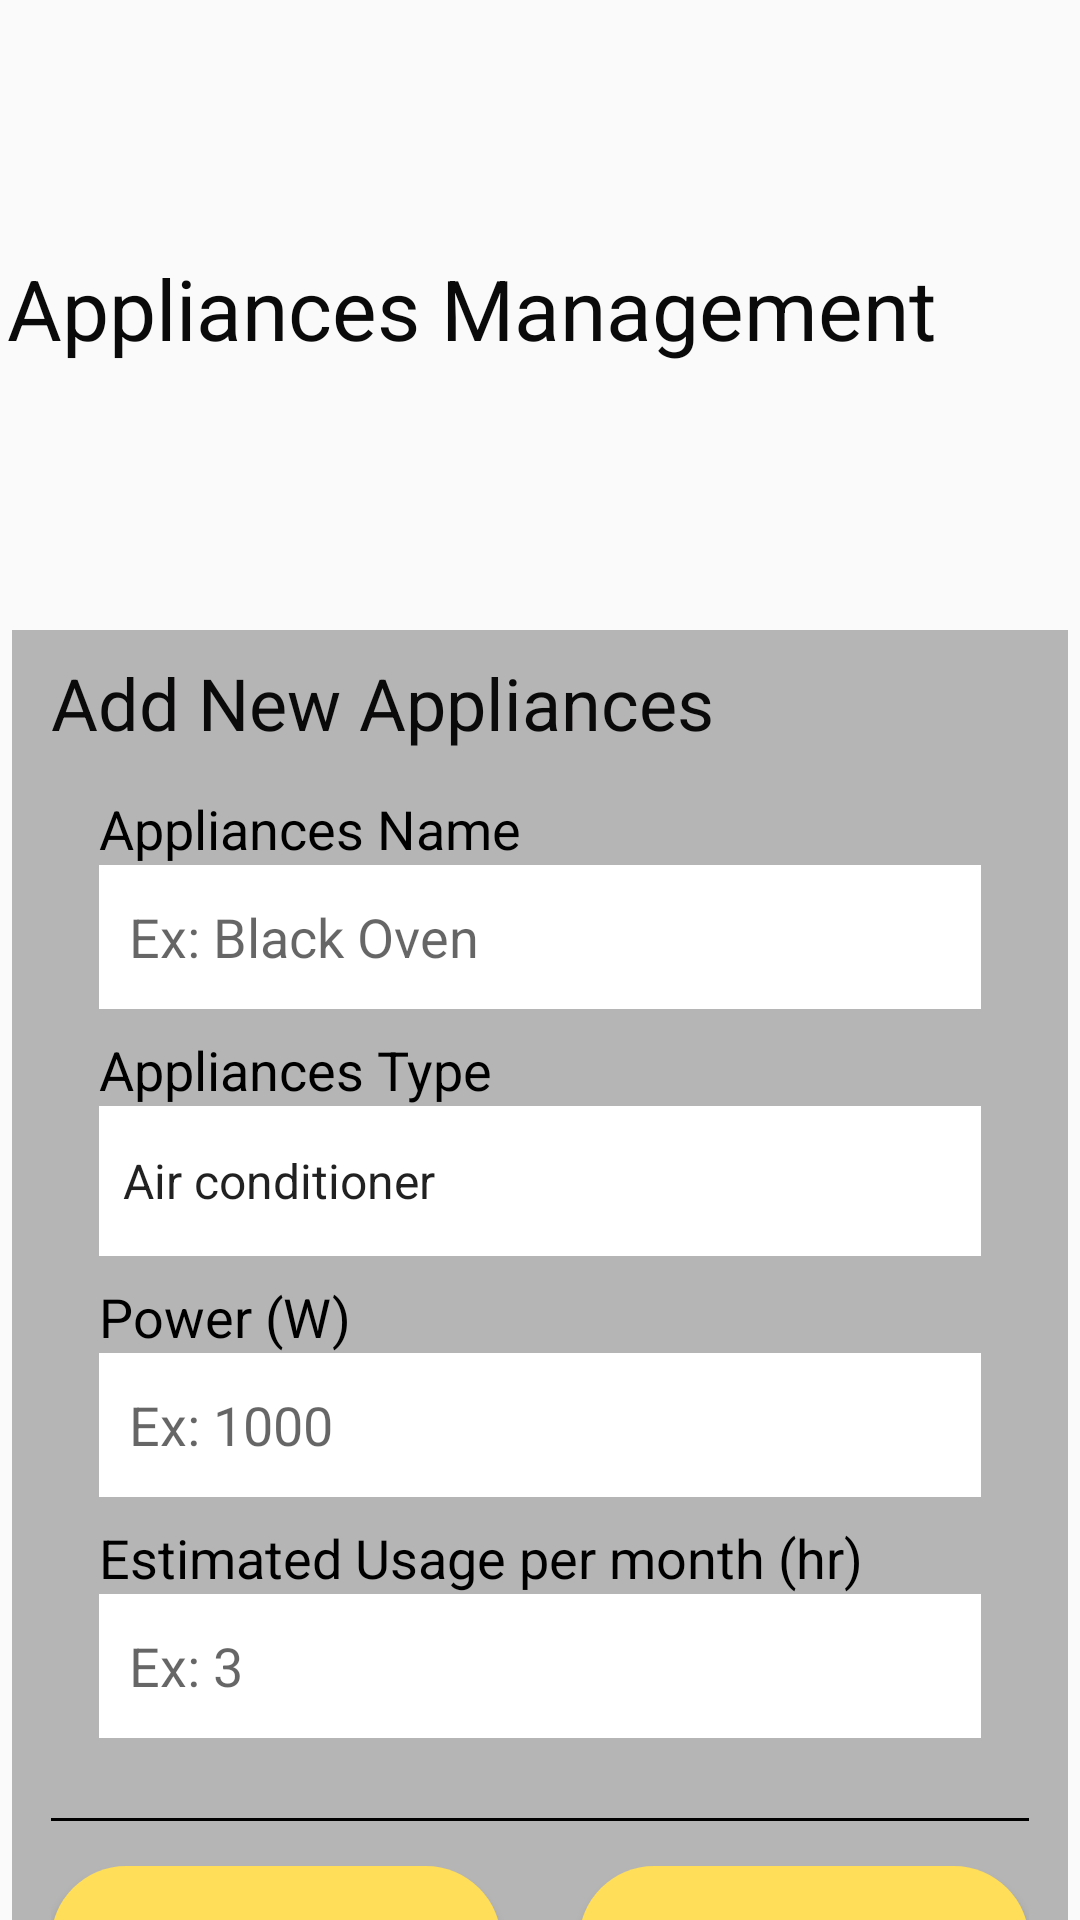

This screen was rendered from an Android layout file. Write that file and the resources it references.
<!-- AndroidManifest.xml: application theme Theme.Ass2 -->
<!-- res/layout/fragment_app_manage_add_new.xml -->
<?xml version="1.0" encoding="utf-8"?>
<androidx.constraintlayout.widget.ConstraintLayout xmlns:android="http://schemas.android.com/apk/res/android"
    xmlns:app="http://schemas.android.com/apk/res-auto"
    xmlns:tools="http://schemas.android.com/tools"
    android:layout_width="match_parent"
    android:layout_height="match_parent"
    tools:context=".Appliance.AppManageAddNewFragment">

    <TextView
        android:id="@+id/textViewCalTitle"
        android:layout_width="wrap_content"
        android:layout_height="wrap_content"
        android:layout_marginTop="84dp"
        android:text="@string/appliances_manage_title"
        android:textColor="#0B0A0A"
        android:textSize="28sp"
        app:layout_constraintEnd_toEndOf="parent"
        app:layout_constraintHorizontal_bias="0.045"
        app:layout_constraintStart_toStartOf="parent"
        app:layout_constraintTop_toTopOf="parent" />

    <androidx.constraintlayout.widget.ConstraintLayout
        android:id="@+id/constraintLayout"
        android:layout_width="352dp"
        android:layout_height="486dp"
        android:layout_marginTop="210dp"
        android:background="@drawable/rectangledeep"
        app:layout_constraintEnd_toEndOf="parent"
        app:layout_constraintStart_toStartOf="parent"
        app:layout_constraintTop_toTopOf="parent">

        <LinearLayout
            android:layout_width="326dp"
            android:layout_height="460dp"
            android:layout_marginTop="8dp"
            android:orientation="vertical"
            app:layout_constraintEnd_toEndOf="parent"
            app:layout_constraintStart_toStartOf="parent"
            app:layout_constraintTop_toTopOf="parent">

            <TextView
                android:id="@+id/textCostCalculator"
                android:layout_width="match_parent"
                android:layout_height="38dp"
                android:text="@string/appliances_manage_add_title"
                android:textColor="#0B0A0A"
                android:textSize="24sp" />

            <androidx.constraintlayout.widget.ConstraintLayout
                android:layout_width="match_parent"
                android:layout_height="350dp" >

                <TextView
                    android:id="@+id/textViewDetailsName"
                    android:layout_width="wrap_content"
                    android:layout_height="wrap_content"
                    android:layout_marginStart="16dp"
                    android:layout_marginTop="8dp"
                    android:text="@string/appliances_manage_name"
                    android:textColor="@color/black"
                    android:textSize="18dp"
                    app:layout_constraintStart_toStartOf="parent"
                    app:layout_constraintTop_toTopOf="parent" />

                <EditText
                    android:id="@+id/editTextDetailsName"
                    android:layout_width="match_parent"
                    android:layout_height="48dp"
                    android:layout_marginStart="16dp"
                    android:layout_marginEnd="16dp"
                    android:background="@color/white"
                    android:ems="10"
                    android:hint="@string/appliances_manage_name_hint"
                    android:inputType="text"
                    android:paddingLeft="10dp"
                    android:textColor="#544E4E"
                    app:layout_constraintEnd_toEndOf="parent"
                    app:layout_constraintStart_toStartOf="parent"
                    app:layout_constraintTop_toBottomOf="@+id/textViewDetailsName" />

                <TextView
                    android:id="@+id/textViewDetailsType"
                    android:layout_width="wrap_content"
                    android:layout_height="wrap_content"
                    android:layout_marginStart="16dp"
                    android:layout_marginTop="8dp"
                    android:text="@string/appliances_manage_type"
                    android:textColor="@color/black"
                    android:textSize="18dp"
                    app:layout_constraintStart_toStartOf="parent"
                    app:layout_constraintTop_toBottomOf="@+id/editTextDetailsName" />

                <Spinner
                    android:id="@+id/spinnerDetailsType"
                    android:layout_width="match_parent"
                    android:layout_height="50dp"
                    android:layout_marginStart="16dp"
                    android:layout_marginEnd="16dp"
                    android:textColor="#544E4E"
                    android:entries="@array/appliances_type"
                    android:background="@color/white"
                    app:layout_constraintEnd_toEndOf="parent"
                    app:layout_constraintStart_toStartOf="parent"
                    app:layout_constraintTop_toBottomOf="@+id/textViewDetailsType"
                    android:spinnerMode="dropdown"/>

                <TextView
                    android:id="@+id/textViewDetailsPower"
                    android:layout_width="wrap_content"
                    android:layout_height="wrap_content"
                    android:layout_marginStart="16dp"
                    android:layout_marginTop="8dp"
                    android:text="@string/appliances_manage_power"
                    android:textColor="@color/black"
                    android:textSize="18dp"
                    app:layout_constraintStart_toStartOf="parent"
                    app:layout_constraintTop_toBottomOf="@+id/spinnerDetailsType" />

                <EditText
                    android:id="@+id/editTextDetailsPower"
                    android:layout_width="match_parent"
                    android:layout_height="48dp"
                    android:layout_marginStart="16dp"
                    android:layout_marginEnd="16dp"
                    android:background="@color/white"
                    android:ems="10"
                    android:hint="@string/appliances_manage_power_hint"
                    android:inputType="number"
                    android:paddingLeft="10dp"
                    android:textColor="#544E4E"
                    app:layout_constraintEnd_toEndOf="parent"
                    app:layout_constraintStart_toStartOf="parent"
                    app:layout_constraintTop_toBottomOf="@+id/textViewDetailsPower"
                    tools:text="@string/appliances_manage_power_hint" />

                <EditText
                    android:id="@+id/editTextDetailsEstimate"
                    android:layout_width="match_parent"
                    android:layout_height="48dp"
                    android:layout_marginStart="16dp"
                    android:layout_marginEnd="16dp"
                    android:background="@color/white"
                    android:ems="10"
                    android:hint="@string/appliances_manage_estimate_hint"
                    android:inputType="number"
                    android:paddingLeft="10dp"
                    android:textColor="#544E4E"
                    app:layout_constraintEnd_toEndOf="parent"
                    app:layout_constraintHorizontal_bias="0.0"
                    app:layout_constraintStart_toStartOf="parent"
                    app:layout_constraintTop_toBottomOf="@+id/textViewDetailsEstimate"
                    tools:text="@string/appliances_manage_estimate_hint" />

                <TextView
                    android:id="@+id/textViewDetailsEstimate"
                    android:layout_width="wrap_content"
                    android:layout_height="wrap_content"
                    android:layout_marginStart="16dp"
                    android:layout_marginTop="8dp"
                    android:text="@string/appliances_manage_estimate"
                    android:textColor="@color/black"
                    android:textSize="18dp"
                    app:layout_constraintStart_toStartOf="parent"
                    app:layout_constraintTop_toBottomOf="@+id/editTextDetailsPower" />


            </androidx.constraintlayout.widget.ConstraintLayout>

            <LinearLayout
                android:layout_width="match_parent"
                android:layout_height="10dp" >

                
                <View
                    android:layout_width="match_parent"
                    android:layout_height="1dp"
                    android:background="@color/black" />

            </LinearLayout>

            <androidx.constraintlayout.widget.ConstraintLayout
                android:layout_width="match_parent"
                android:layout_height="62dp" >

                <Button
                    android:id="@+id/buttonCancel"
                    android:layout_width="150dp"
                    android:layout_height="50dp"
                    android:background="@drawable/button_corner_yellow"
                    android:text="@string/appliances_manage_cancel"
                    android:textColor="@color/black"
                    android:textSize="18sp"
                    app:layout_constraintBottom_toBottomOf="parent"
                    app:layout_constraintStart_toStartOf="parent"
                    app:layout_constraintTop_toTopOf="parent" />

                <Button
                    android:id="@+id/buttonAddNew"
                    android:layout_width="150dp"
                    android:layout_height="50dp"
                    android:background="@drawable/button_corner_yellow"
                    android:text="@string/appliances_manage_add"
                    android:textColor="@color/black"
                    android:textSize="18sp"
                    app:layout_constraintBottom_toBottomOf="parent"
                    app:layout_constraintEnd_toEndOf="parent"
                    app:layout_constraintTop_toTopOf="parent" />

            </androidx.constraintlayout.widget.ConstraintLayout>

        </LinearLayout>

    </androidx.constraintlayout.widget.ConstraintLayout>

    <androidx.constraintlayout.widget.Guideline
        android:id="@+id/guideline22"
        android:layout_width="wrap_content"
        android:layout_height="wrap_content"
        android:orientation="vertical"
        app:layout_constraintGuide_begin="206dp" />

</androidx.constraintlayout.widget.ConstraintLayout>
<!-- resources referenced by this layout -->
<resources>
  <string-array name="appliances_type">
          <item>Air conditioner</item>
          <item>Clothes dryer</item>
          <item>Electric kettle</item>
          <item>Hair dryer</item>
          <item>Microwave oven</item>
          <item>Oven</item>
          <item>Refrigerator</item>
          <item>Washing machine</item>
          <item>Water heater</item>
          <item>Others</item>
      </string-array>
  <color name="black">#FF000000</color>
  <color name="white">#FFFFFFFF</color>
  <!-- drawable button_corner_yellow (drawable) -->
  <?xml version="1.0" encoding="utf-8"?>
  <shape xmlns:android="http://schemas.android.com/apk/res/android"
      android:shape="rectangle" >
      <solid android:color="@color/yellowButton"/>
      <corners android:radius="30dip"/>
  </shape>
  <!-- drawable rectangledeep (drawable) -->
  <?xml version="1.0" encoding="utf-8"?>
  <shape xmlns:android="http://schemas.android.com/apk/res/android"
      android:shape="rectangle" >
      <solid android:color="@color/grey_deep"/>
  </shape>
  <string name="appliances_manage_add">ADD</string>
      //Delete Appliances
  <string name="appliances_manage_add_title">Add New Appliances</string>
  <string name="appliances_manage_cancel">CANCEL</string>
  <string name="appliances_manage_estimate">Estimated Usage per month (hr)</string>
  <string name="appliances_manage_estimate_hint">Ex: 3</string>
  <string name="appliances_manage_name">Appliances Name</string>
  <string name="appliances_manage_name_hint">Ex: Black Oven</string>
  <string name="appliances_manage_power">Power (W)</string>
  <string name="appliances_manage_power_hint">Ex: 1000</string>
  <string name="appliances_manage_title">Appliances Management</string>
  <string name="appliances_manage_type">Appliances Type</string>
  <style name="Theme.Ass2" parent="Theme.AppCompat.DayNight.NoActionBar">
          
          <item name="colorPrimary">@color/purple_500</item>
          <item name="colorPrimaryVariant">@color/purple_700</item>
          <item name="colorOnPrimary">@color/white</item>
          
          <item name="colorSecondary">@color/teal_200</item>
          <item name="colorSecondaryVariant">@color/teal_700</item>
          <item name="colorOnSecondary">@color/black</item>
          
          <item name="android:statusBarColor">?attr/colorPrimaryVariant</item>
          
      </style>
  <color name="yellowButton">#FFDE59</color>
  <color name="grey_deep">#B6B5B5</color>
  <color name="purple_500">#FF6200EE</color>
  <color name="purple_700">#FF3700B3</color>
  <color name="teal_200">#FF03DAC5</color>
  <color name="teal_700">#FF018786</color>
</resources>
